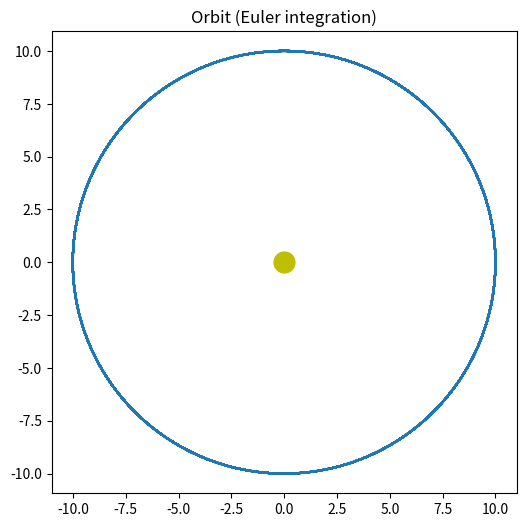
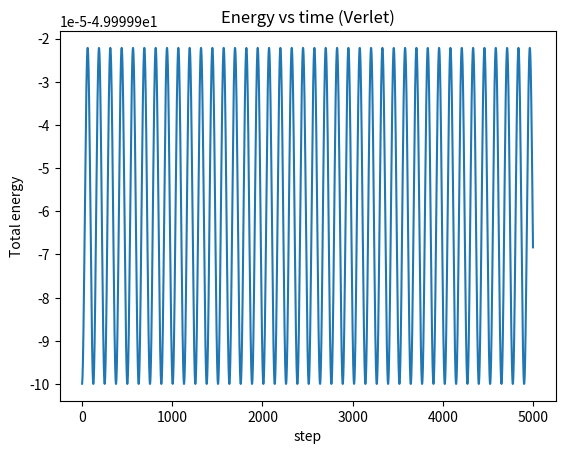

These figures' Python source, in order:
import numpy as np
import matplotlib.pyplot as plt


G = 1.0          
                
M = 1000.0      
m = 1.0         

pos = np.array([10.0, 0.0])  
vel = np.array([0.0, 10.0])  


dt = 0.05
steps = 5000

trajectory = []

def compute_acc(pos):
    r_vec = -pos
    r = np.linalg.norm(r_vec)
    r_hat = r_vec / r
    a_mag = G * M / r**2
    acc =  a_mag * r_hat
    return acc, r



# before the loop:
acc, r = compute_acc(pos)   # before the loop

energies = []                # <-- add this
trajectory = []

for step in range(steps):
    vel = vel + acc * (dt/2)
    pos = pos + vel * dt
    acc, r = compute_acc(pos)   # <-- unpack both values, reuse this r below
    vel = vel + acc * (dt/2)

    KE = 0.5 * m * np.dot(vel, vel)
    PE = -G * M * m / r          # <-- use r from the unpacking, not a new call
    energies.append(KE + PE)

    trajectory.append(pos.copy())



trajectory = np.array(trajectory)
plt.figure(figsize=(6,6))
plt.plot(trajectory[:,0], trajectory[:,1])
plt.plot(0, 0, 'yo', markersize=15)
plt.axis('equal')
plt.title("Orbit (Euler integration)")
plt.show()
plt.figure()
plt.plot(energies)
plt.xlabel("step")
plt.ylabel("Total energy")
plt.title("Energy vs time (Verlet)")
plt.show()
